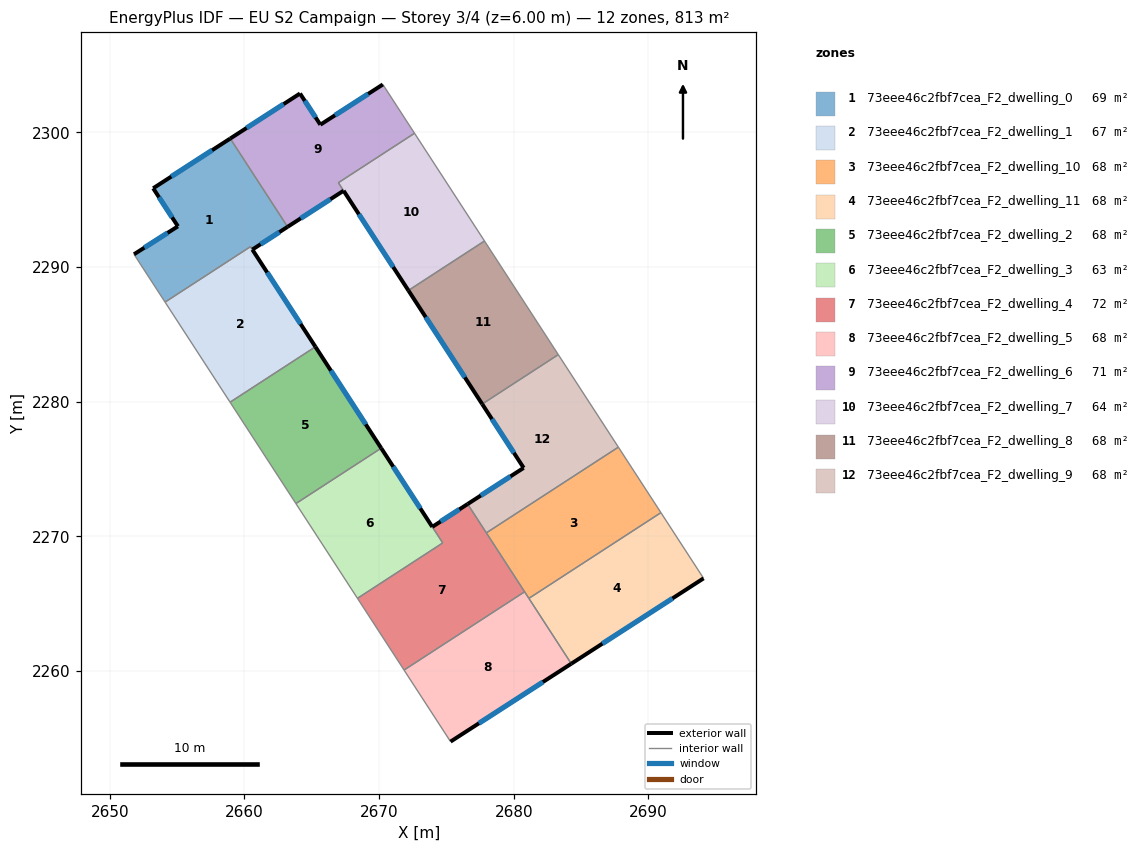
=== STOREY PLAN SPEC (per zone: floor XY polygon, exterior-wall plan segments, windows/doors) ===
zone 1: 73eee46c2fbf7cea_F2_dwelling_0  (68.6 m²)
  floor: (2658.95, 2299.55) (2663.06, 2293.21) (2663.21, 2292.99) (2660.59, 2291.30) (2660.45, 2291.52) (2654.11, 2287.40) (2651.80, 2290.95) (2655.07, 2293.03) (2653.23, 2295.85)
  exterior wall: (2655.07, 2293.03) – (2651.80, 2290.95)  [3.9 m]
    window: (2654.30, 2292.54) – (2652.57, 2291.44)  [3.3 m²]
  exterior wall: (2653.23, 2295.85) – (2655.07, 2293.03)  [3.4 m]
    window: (2653.66, 2295.19) – (2654.63, 2293.69)  [2.8 m²]
  exterior wall: (2658.95, 2299.55) – (2653.23, 2295.85)  [6.8 m]
    window: (2657.61, 2298.68) – (2654.57, 2296.72)  [5.7 m²]
  exterior wall: (2660.59, 2291.30) – (2663.21, 2292.99)  [3.1 m]
    window: (2661.21, 2291.70) – (2662.59, 2292.59)  [2.6 m²]
  interior walls: 5
zone 2: 73eee46c2fbf7cea_F2_dwelling_1  (67.0 m²)
  floor: (2660.59, 2291.30) (2665.28, 2284.08) (2658.94, 2279.97) (2654.11, 2287.40) (2660.45, 2291.52)
  exterior wall: (2665.28, 2284.08) – (2660.59, 2291.30)  [8.6 m]
    window: (2664.18, 2285.78) – (2661.69, 2289.60)  [7.3 m²]
  interior walls: 4
zone 3: 73eee46c2fbf7cea_F2_dwelling_10  (67.8 m²)
  floor: (2687.77, 2276.63) (2690.93, 2271.77) (2681.13, 2265.40) (2677.97, 2270.27)
  interior walls: 5
zone 4: 73eee46c2fbf7cea_F2_dwelling_11  (67.8 m²)
  floor: (2690.93, 2271.77) (2694.10, 2266.89) (2684.28, 2260.55) (2681.13, 2265.40)
  exterior wall: (2684.28, 2260.55) – (2694.10, 2266.89)  [11.7 m]
    window: (2686.58, 2262.04) – (2691.79, 2265.40)  [9.9 m²]
  interior walls: 3
zone 5: 73eee46c2fbf7cea_F2_dwelling_2  (67.8 m²)
  floor: (2665.28, 2284.08) (2670.16, 2276.56) (2663.83, 2272.44) (2658.94, 2279.97)
  exterior wall: (2670.16, 2276.56) – (2665.28, 2284.08)  [9.0 m]
    window: (2669.01, 2278.32) – (2666.42, 2282.32)  [7.6 m²]
  interior walls: 3
zone 6: 73eee46c2fbf7cea_F2_dwelling_3  (63.3 m²)
  floor: (2670.16, 2276.56) (2674.72, 2269.51) (2668.40, 2265.41) (2663.83, 2272.44)
  exterior wall: (2673.95, 2270.71) – (2670.16, 2276.56)  [7.0 m]
    window: (2673.06, 2272.08) – (2671.05, 2275.18)  [5.9 m²]
  interior walls: 4
zone 7: 73eee46c2fbf7cea_F2_dwelling_4  (72.2 m²)
  floor: (2676.58, 2272.41) (2680.81, 2265.89) (2671.86, 2260.08) (2668.40, 2265.41) (2674.73, 2269.52) (2673.95, 2270.71)
  exterior wall: (2676.58, 2272.41) – (2673.95, 2270.71)  [3.1 m]
    window: (2675.96, 2272.01) – (2674.57, 2271.11)  [2.6 m²]
  interior walls: 6
zone 8: 73eee46c2fbf7cea_F2_dwelling_5  (67.8 m²)
  floor: (2680.81, 2265.89) (2684.28, 2260.55) (2675.31, 2254.77) (2671.86, 2260.08)
  exterior wall: (2675.31, 2254.77) – (2684.28, 2260.55)  [10.7 m]
    window: (2677.41, 2256.12) – (2682.17, 2259.19)  [9.0 m²]
  interior walls: 4
zone 9: 73eee46c2fbf7cea_F2_dwelling_6  (71.3 m²)
  floor: (2670.28, 2303.56) (2672.64, 2299.94) (2666.98, 2296.27) (2667.37, 2295.67) (2663.21, 2292.99) (2658.95, 2299.55) (2664.13, 2302.89) (2665.64, 2300.57)
  exterior wall: (2664.13, 2302.89) – (2658.95, 2299.55)  [6.2 m]
    window: (2662.92, 2302.11) – (2660.17, 2300.33)  [5.2 m²]
  exterior wall: (2665.64, 2300.57) – (2664.13, 2302.89)  [2.8 m]
    window: (2665.29, 2301.12) – (2664.49, 2302.35)  [2.3 m²]
  exterior wall: (2670.28, 2303.56) – (2665.64, 2300.57)  [5.5 m]
    window: (2669.19, 2302.86) – (2666.73, 2301.28)  [4.7 m²]
  exterior wall: (2663.21, 2292.99) – (2667.37, 2295.67)  [4.9 m]
    window: (2664.19, 2293.62) – (2666.39, 2295.04)  [4.2 m²]
  interior walls: 5
zone 10: 73eee46c2fbf7cea_F2_dwelling_7  (64.3 m²)
  floor: (2672.64, 2299.94) (2677.83, 2291.94) (2672.18, 2288.27) (2667.37, 2295.67) (2666.98, 2296.27)
  exterior wall: (2667.37, 2295.67) – (2672.18, 2288.27)  [8.8 m]
    window: (2668.50, 2293.93) – (2671.05, 2290.00)  [7.4 m²]
  interior walls: 4
zone 11: 73eee46c2fbf7cea_F2_dwelling_8  (67.8 m²)
  floor: (2677.83, 2291.94) (2683.31, 2283.50) (2677.66, 2279.83) (2672.18, 2288.27)
  exterior wall: (2672.18, 2288.27) – (2677.66, 2279.83)  [10.1 m]
    window: (2673.47, 2286.29) – (2676.37, 2281.81)  [8.5 m²]
  interior walls: 3
zone 12: 73eee46c2fbf7cea_F2_dwelling_9  (67.8 m²)
  floor: (2683.31, 2283.50) (2687.77, 2276.63) (2677.97, 2270.27) (2676.58, 2272.41) (2680.74, 2275.09) (2677.66, 2279.83)
  exterior wall: (2680.74, 2275.09) – (2676.58, 2272.41)  [5.0 m]
    window: (2679.76, 2274.46) – (2677.55, 2273.04)  [4.2 m²]
  exterior wall: (2677.66, 2279.83) – (2680.74, 2275.09)  [5.7 m]
    window: (2678.38, 2278.72) – (2680.01, 2276.21)  [4.8 m²]
  interior walls: 4

=== DERIVED (storey summary) ===
Building: EU S2 Campaign
Storey: 3 of 4  (floor level z = 6.00 m)
Storey gross floor area: 813.5 m²
Zones on this storey: 12
  - 73eee46c2fbf7cea_F2_dwelling_0: floor 68.6 m²; exterior wall 17.2 m (51.5 m²); 4 window(s) 14.5 m²; WWR 28.1%
  - 73eee46c2fbf7cea_F2_dwelling_1: floor 67.0 m²; exterior wall 8.6 m (25.8 m²); 1 window(s) 7.3 m²; WWR 28.1%
  - 73eee46c2fbf7cea_F2_dwelling_10: floor 67.8 m²
  - 73eee46c2fbf7cea_F2_dwelling_11: floor 67.8 m²; exterior wall 11.7 m (35.1 m²); 1 window(s) 9.9 m²; WWR 28.1%
  - 73eee46c2fbf7cea_F2_dwelling_2: floor 67.8 m²; exterior wall 9.0 m (26.9 m²); 1 window(s) 7.6 m²; WWR 28.1%
  - 73eee46c2fbf7cea_F2_dwelling_3: floor 63.3 m²; exterior wall 7.0 m (20.9 m²); 1 window(s) 5.9 m²; WWR 28.1%
  - 73eee46c2fbf7cea_F2_dwelling_4: floor 72.2 m²; exterior wall 3.1 m (9.4 m²); 1 window(s) 2.6 m²; WWR 28.1%
  - 73eee46c2fbf7cea_F2_dwelling_5: floor 67.8 m²; exterior wall 10.7 m (32.0 m²); 1 window(s) 9.0 m²; WWR 28.1%
  - 73eee46c2fbf7cea_F2_dwelling_6: floor 71.3 m²; exterior wall 19.4 m (58.2 m²); 4 window(s) 16.4 m²; WWR 28.1%
  - 73eee46c2fbf7cea_F2_dwelling_7: floor 64.3 m²; exterior wall 8.8 m (26.5 m²); 1 window(s) 7.4 m²; WWR 28.1%
  - 73eee46c2fbf7cea_F2_dwelling_8: floor 67.8 m²; exterior wall 10.1 m (30.2 m²); 1 window(s) 8.5 m²; WWR 28.1%
  - 73eee46c2fbf7cea_F2_dwelling_9: floor 67.8 m²; exterior wall 10.6 m (31.8 m²); 2 window(s) 8.9 m²; WWR 28.1%
Zone adjacency (shared interzone walls):
  - 73eee46c2fbf7cea_F2_dwelling_0 ↔ 73eee46c2fbf7cea_F2_dwelling_1
  - 73eee46c2fbf7cea_F2_dwelling_0 ↔ 73eee46c2fbf7cea_F2_dwelling_6
  - 73eee46c2fbf7cea_F2_dwelling_1 ↔ 73eee46c2fbf7cea_F2_dwelling_2
  - 73eee46c2fbf7cea_F2_dwelling_10 ↔ 73eee46c2fbf7cea_F2_dwelling_11
  - 73eee46c2fbf7cea_F2_dwelling_10 ↔ 73eee46c2fbf7cea_F2_dwelling_4
  - 73eee46c2fbf7cea_F2_dwelling_10 ↔ 73eee46c2fbf7cea_F2_dwelling_5
  - 73eee46c2fbf7cea_F2_dwelling_10 ↔ 73eee46c2fbf7cea_F2_dwelling_9
  - 73eee46c2fbf7cea_F2_dwelling_11 ↔ 73eee46c2fbf7cea_F2_dwelling_5
  - 73eee46c2fbf7cea_F2_dwelling_2 ↔ 73eee46c2fbf7cea_F2_dwelling_3
  - 73eee46c2fbf7cea_F2_dwelling_3 ↔ 73eee46c2fbf7cea_F2_dwelling_4
  - 73eee46c2fbf7cea_F2_dwelling_4 ↔ 73eee46c2fbf7cea_F2_dwelling_5
  - 73eee46c2fbf7cea_F2_dwelling_4 ↔ 73eee46c2fbf7cea_F2_dwelling_9
  - 73eee46c2fbf7cea_F2_dwelling_6 ↔ 73eee46c2fbf7cea_F2_dwelling_7
  - 73eee46c2fbf7cea_F2_dwelling_7 ↔ 73eee46c2fbf7cea_F2_dwelling_8
  - 73eee46c2fbf7cea_F2_dwelling_8 ↔ 73eee46c2fbf7cea_F2_dwelling_9